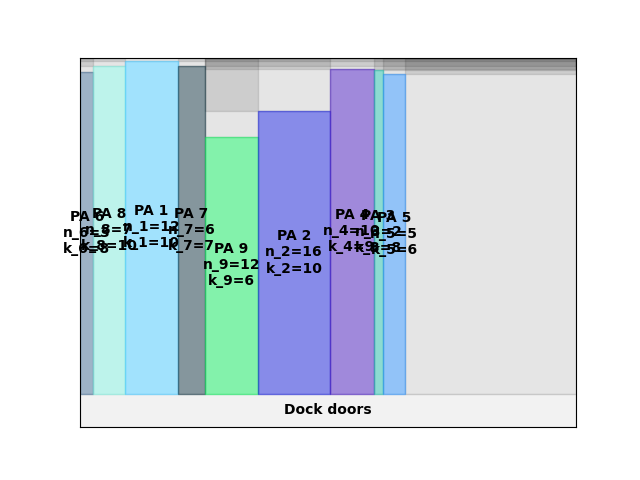

Source data for this figure (header and first rows):
A4
3
75.69
0.00, 0.00, 3, 8
21.00, 0.00, 7, 10
70.00, 0.00, 12, 10
154, 0.00, 6, 7
196, 0.00, 12, 6
280, 0.00, 16, 10
392, 0.00, 10, 9
462, 0.00, 2, 8
476, 0.00, 5, 6
